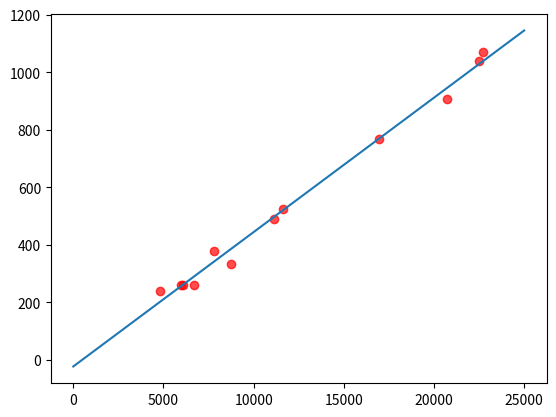

Write Python code to recreate this figure.
import numpy as np
import matplotlib.pyplot as plt

 # requete : select MONTH(datecom) as mois , count(numcom) as nbr, sum(qte*prixvente) as CA from LIVRE natural join DETAILCOMMANDE natural join COMMANDE group by mois;



# Création des listes représentant les chiffres d'affaire et les nombres de ventes :

CA  = np.array([7808 , 6678 , 5993 , 4803 , 6075 ,8735 ,  11105 ,  11630 ,22724 ,  16931 , 20721 , 22475 ])
NbVentes = np.array([378 ,260 ,  262 ,240 ,  262 , 334 , 489 ,524 , 1072 ,768 , 907 , 1039 ])

# Calcul de la moyenne de ces 2 listes :

mean_CA = sum(CA)/ len(CA)
mean_Nbventes = sum(NbVentes)/ len(NbVentes)

# Calcul de la différences ce ces 2 listes et leur moyenne ; 

CA_diff = [ca - mean_CA for ca in CA]
NbVentes_diff = [nb - mean_Nbventes for nb in NbVentes]

# Calcul de la somme des produits des écarts quadratiques : 

num = sum(xd * yd for xd, yd in zip(CA_diff, NbVentes_diff))

# Calcul du dénominateur des 2 listes : 

denom_CA = sum(xd ** 2 for xd in CA_diff)
denom_Nbventes = sum(yd ** 2 for yd in NbVentes_diff)

# Calcul du coefficient de correlation : 

correlation = num / (np.sqrt(denom_CA) * np.sqrt(denom_Nbventes))
print("Coefficient de correlation de Pearson :", correlation)

# Representation graphique :

plt.scatter(CA, NbVentes, color="red", marker="o", alpha=0.7)

# Fonction python qui permet de représenter la droite de regression linéaire :

def regression_lineaire(CA , NbVentes):
    a = sum(xd * yd for xd , yd  in zip(CA_diff, NbVentes_diff)) / denom_CA
    b = mean_Nbventes - a * mean_CA
    plt.plot([0,25000],[b,a*25000+b])
    plt.show()
 
regression_lineaire(CA,NbVentes)




















































